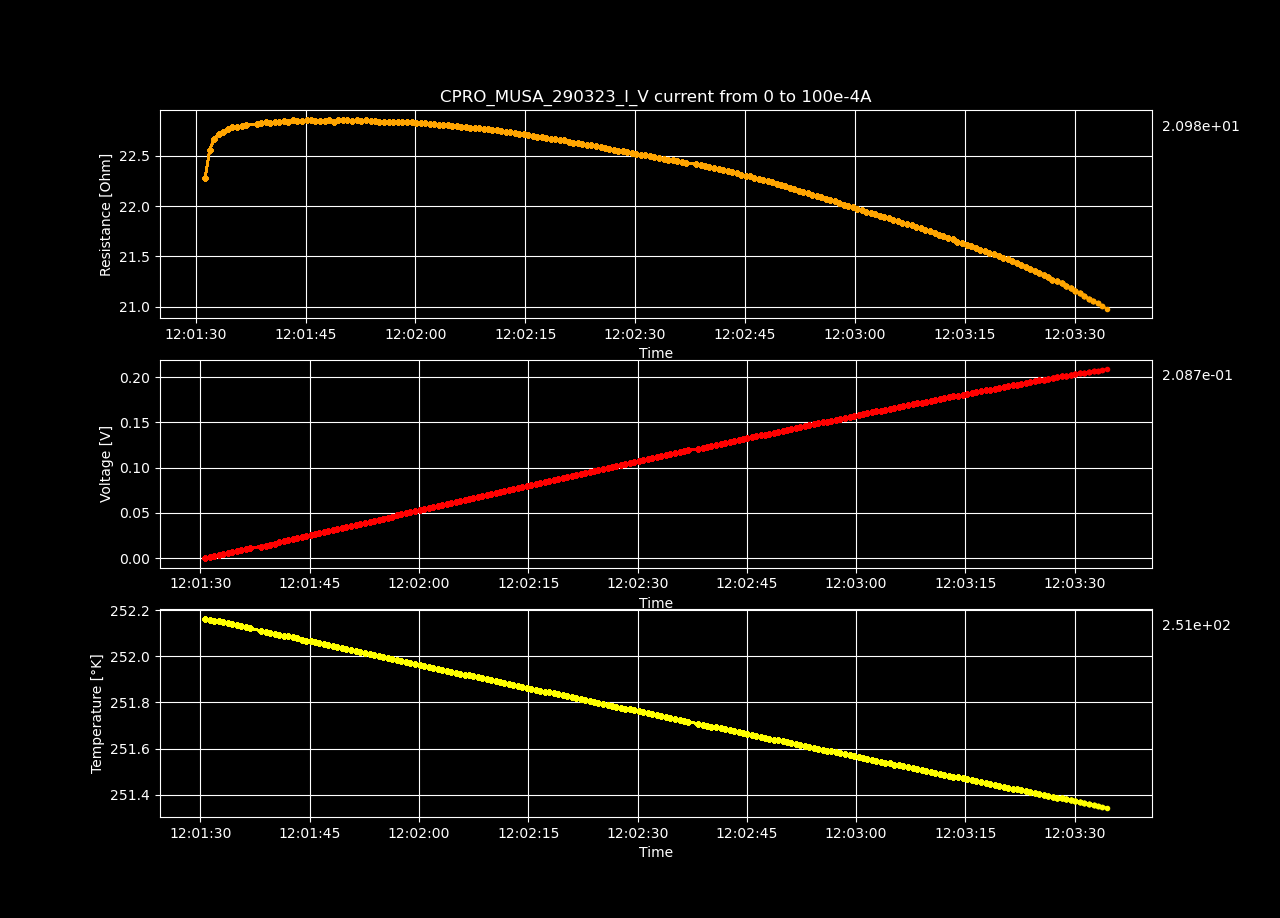

Source data for this figure (header and first rows):
Datetime, Temperature [K], Voltage [V], Resistance [𝛀], Current Source [A], Electric Field [V/cm], Restivity [𝛀 cm], Current Density [A/cm2]
2023-03-29 12:01:30.653366, 252.2, -2.91931298e-05, -inf, 0.0, -0.000901, -inf, 0.0
2023-03-29 12:01:31.278115, 252.2, 0.001119, 22.28, 5.0251256281407036e-05, 0.03455, 15.71, 0.002199
2023-03-29 12:01:31.909913, 252.2, 0.002267, 22.56, 0.0001005, 0.06998, 15.91, 0.004398
2023-03-29 12:01:32.517634, 252.2, 0.003417, 22.67, 0.0001508, 0.1055, 15.99, 0.006598
2023-03-29 12:01:33.135847, 252.1, 0.004567, 22.72, 0.000201, 0.141, 16.02, 0.008797
2023-03-29 12:01:33.761998, 252.1, 0.005713, 22.74, 0.0002513, 0.1763, 16.04, 0.011
2023-03-29 12:01:34.391738, 252.1, 0.006864, 22.77, 0.0003015, 0.2119, 16.06, 0.0132
2023-03-29 12:01:35.014094, 252.1, 0.008015, 22.79, 0.0003518, 0.2474, 16.07, 0.01539
2023-03-29 12:01:35.638075, 252.1, 0.009161, 22.79, 0.000402, 0.2827, 16.07, 0.01759
2023-03-29 12:01:36.253795, 252.1, 0.01031, 22.8, 0.0004523, 0.3182, 16.08, 0.01979
2023-03-29 12:01:36.883529, 252.1, 0.01146, 22.81, 0.0005025, 0.3537, 16.08, 0.02199
2023-03-29 12:01:38.361610, 252.1, 0.01261, 22.82, 0.0005528, 0.3892, 16.09, 0.02419
2023-03-29 12:01:38.974470, 252.1, 0.01376, 22.82, 0.000603, 0.4248, 16.1, 0.02639
2023-03-29 12:01:39.581104, 252.1, 0.01492, 22.84, 0.0006533, 0.4604, 16.11, 0.02859
2023-03-29 12:01:40.182511, 252.1, 0.01606, 22.83, 0.0007035, 0.4957, 16.1, 0.03079
2023-03-29 12:01:40.807246, 252.1, 0.01721, 22.84, 0.0007538, 0.5313, 16.11, 0.03299
2023-03-29 12:01:41.431840, 252.1, 0.01836, 22.84, 0.000804, 0.5667, 16.11, 0.03519
2023-03-29 12:01:42.048426, 252.1, 0.01951, 22.84, 0.0008543, 0.6023, 16.11, 0.03739
2023-03-29 12:01:42.651074, 252.1, 0.02066, 22.84, 0.0009045, 0.6376, 16.11, 0.03959
2023-03-29 12:01:43.264528, 252.1, 0.02182, 22.85, 0.0009548, 0.6735, 16.12, 0.04178
2023-03-29 12:01:43.891977, 252.1, 0.02296, 22.85, 0.001005, 0.7088, 16.11, 0.04398
2023-03-29 12:01:44.516496, 252.1, 0.02411, 22.85, 0.001055, 0.7443, 16.12, 0.04618
2023-03-29 12:01:45.129368, 252.1, 0.02527, 22.85, 0.001106, 0.7798, 16.12, 0.04838
2023-03-29 12:01:45.737746, 252.1, 0.02641, 22.85, 0.001156, 0.8152, 16.12, 0.05058
2023-03-29 12:01:46.343926, 252.1, 0.02756, 22.85, 0.001206, 0.8506, 16.12, 0.05278
2023-03-29 12:01:46.957860, 252.1, 0.02871, 22.85, 0.001256, 0.886, 16.12, 0.05498
2023-03-29 12:01:47.582567, 252, 0.02985, 22.85, 0.001307, 0.9213, 16.11, 0.05718
2023-03-29 12:01:48.209934, 252, 0.03101, 22.85, 0.001357, 0.957, 16.12, 0.05938
2023-03-29 12:01:48.819714, 252, 0.03214, 22.84, 0.001407, 0.9919, 16.11, 0.06158
2023-03-29 12:01:49.424906, 252, 0.0333, 22.85, 0.001457, 1.028, 16.12, 0.06378
2023-03-29 12:01:50.051424, 252, 0.03445, 22.85, 0.001508, 1.063, 16.12, 0.06598
2023-03-29 12:01:50.705948, 252, 0.03561, 22.86, 0.001558, 1.099, 16.12, 0.06817
2023-03-29 12:01:51.330239, 252, 0.03674, 22.85, 0.001608, 1.134, 16.12, 0.07037
2023-03-29 12:01:51.977621, 252, 0.0379, 22.85, 0.001658, 1.17, 16.12, 0.07257
2023-03-29 12:01:52.606510, 252, 0.03904, 22.85, 0.001709, 1.205, 16.11, 0.07477
2023-03-29 12:01:53.225614, 252, 0.04019, 22.85, 0.001759, 1.241, 16.12, 0.07697
2023-03-29 12:01:53.873487, 252, 0.04133, 22.84, 0.001809, 1.275, 16.11, 0.07917
2023-03-29 12:01:54.478360, 252, 0.04247, 22.84, 0.001859, 1.311, 16.11, 0.08137
2023-03-29 12:01:55.083903, 252, 0.04361, 22.84, 0.00191, 1.346, 16.11, 0.08357
2023-03-29 12:01:55.711288, 252, 0.04475, 22.84, 0.00196, 1.381, 16.11, 0.08577
2023-03-29 12:01:56.339118, 252, 0.0459, 22.84, 0.00201, 1.417, 16.11, 0.08797
2023-03-29 12:01:56.959372, 252, 0.04705, 22.84, 0.00206, 1.452, 16.11, 0.09017
2023-03-29 12:01:57.593374, 252, 0.04819, 22.83, 0.002111, 1.487, 16.1, 0.09237
2023-03-29 12:01:58.210676, 252, 0.04935, 22.84, 0.002161, 1.523, 16.11, 0.09456
2023-03-29 12:01:58.830519, 252, 0.05049, 22.84, 0.002211, 1.558, 16.1, 0.09676
2023-03-29 12:01:59.482473, 252, 0.05164, 22.84, 0.002261, 1.594, 16.1, 0.09896
2023-03-29 12:02:00.100709, 252, 0.05276, 22.83, 0.002312, 1.629, 16.1, 0.1012
2023-03-29 12:02:00.707029, 252, 0.05392, 22.83, 0.002362, 1.664, 16.1, 0.1034
2023-03-29 12:02:01.330223, 252, 0.05505, 22.82, 0.002412, 1.699, 16.1, 0.1056
2023-03-29 12:02:01.947116, 252, 0.05618, 22.81, 0.002462, 1.734, 16.09, 0.1078
2023-03-29 12:02:02.564394, 251.9, 0.05733, 22.82, 0.002513, 1.769, 16.09, 0.11
2023-03-29 12:02:03.204435, 251.9, 0.05846, 22.81, 0.002563, 1.804, 16.09, 0.1122
2023-03-29 12:02:03.810005, 251.9, 0.05959, 22.81, 0.002613, 1.839, 16.08, 0.1144
2023-03-29 12:02:04.431304, 251.9, 0.06073, 22.8, 0.002663, 1.874, 16.08, 0.1166
2023-03-29 12:02:05.032873, 251.9, 0.06187, 22.8, 0.002714, 1.91, 16.08, 0.1188
2023-03-29 12:02:05.652525, 251.9, 0.06301, 22.8, 0.002764, 1.945, 16.08, 0.121
2023-03-29 12:02:06.273010, 251.9, 0.06414, 22.79, 0.002814, 1.98, 16.07, 0.1232
2023-03-29 12:02:06.881118, 251.9, 0.06526, 22.78, 0.002864, 2.014, 16.07, 0.1254
2023-03-29 12:02:07.486886, 251.9, 0.06639, 22.78, 0.002915, 2.049, 16.07, 0.1276
2023-03-29 12:02:08.092109, 251.9, 0.06753, 22.78, 0.002965, 2.084, 16.06, 0.1298
... 140 more rows
